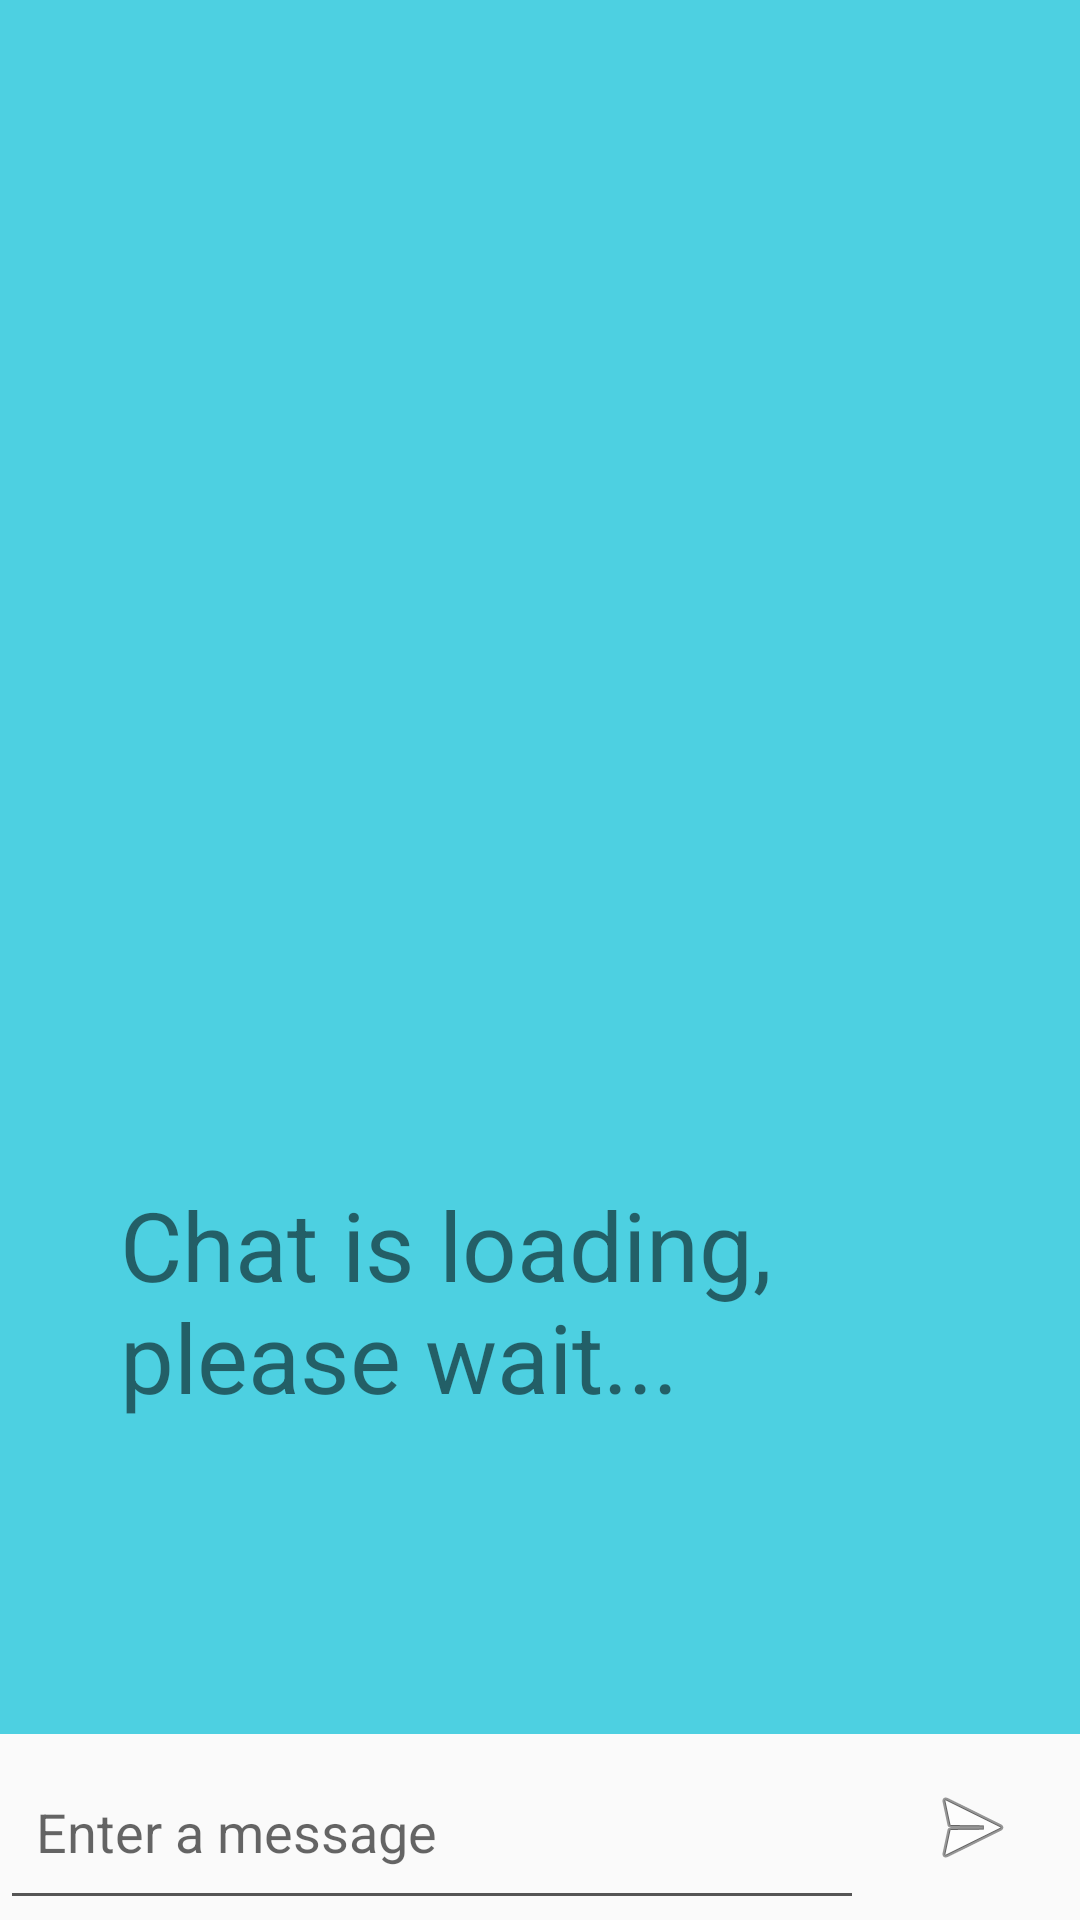

Produce the Android XML layout that renders to this screen, including the resource entries it uses.
<!-- AndroidManifest.xml: application theme AppTheme -->
<!-- res/layout/chat.xml -->
<?xml version="1.0" encoding="utf-8"?>
<LinearLayout xmlns:android="http://schemas.android.com/apk/res/android"
    android:orientation="vertical"
    android:layout_width="match_parent"
    android:layout_height="match_parent"
    >

    <android.support.v7.widget.RecyclerView
        android:id="@+id/recyclerview"
        android:layout_width="fill_parent"
        android:layout_height="0dp"
        android:layout_weight="0.86"
        android:background="@color/accent"
        android:paddingTop="12dp"
        >


    </android.support.v7.widget.RecyclerView>

    <RelativeLayout
        android:id="@+id/container_chatloading"
        android:layout_width="fill_parent"
        android:layout_height="0dp"
        android:layout_weight="0.86"
        android:background="@color/accent"
        android:paddingLeft="22dp"
        android:paddingRight="22dp"
        >

        <TextView android:id="@+id/chatloading"
            android:layout_width="wrap_content"
            android:layout_height="wrap_content"
            android:text="Chat is loading, please wait..."
            android:textSize="32sp"
            android:paddingLeft="18dp"
            android:paddingRight="18dp"
            android:paddingTop="12dp"
            android:paddingBottom="12dp"
            android:layout_centerInParent="true"
            />

    </RelativeLayout>

    <LinearLayout
        android:orientation="horizontal"
        android:layout_width="fill_parent"
        android:layout_height="62dp"
        android:background="#FAFAFA"
        >

        <EditText android:id="@+id/inputMessage"
            android:layout_width="0dp"
            android:layout_height="fill_parent"
            android:layout_weight="0.8"
            android:paddingLeft="12dp"
            android:hint="Enter a message"
            />

        <ImageButton android:id="@+id/send_button"
            style="@android:style/Widget.Material.Button.Borderless.Colored"
            android:layout_width="0dp"
            android:layout_height="fill_parent"
            android:layout_weight="0.2"
            android:src="@android:drawable/ic_menu_send"
            />

    </LinearLayout>


</LinearLayout>
<!-- resources referenced by this layout -->
<resources>
  <color name="accent">#4DD0E1</color>
  <style name="AppTheme" parent="Theme.AppCompat.Light.NoActionBar">
          <item name="android:colorPrimary">@color/primary</item>
          <item name="android:colorPrimaryDark">@color/primary_dark</item>
          <item name="android:colorAccent">@color/accent</item>
          <item name="android:colorControlNormal">#555</item>
          <item name="android:colorControlActivated">@android:color/holo_blue_light</item>
      </style>
  <color name="primary">#00BCD4</color>
  <color name="primary_dark">#00838F</color>
</resources>
